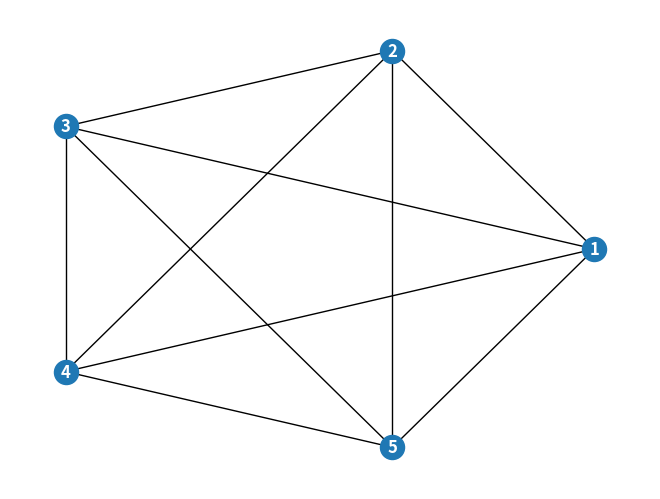

Source code (Python):
"""
This algorithm takes a list of degree sequence and determines if it is graphic.
If it is graphic, we will generate a graph with that degree sequence.

Algorithm 1.2.1 on page 12
"""

import networkx as nx
import matplotlib.pyplot as plt


def graphic(deg_seq):
    """
    Tests the seq to see if it is graphic. Display the graph if it is
    Parameters
    ----------
    deg_seq : List of int
        The sequence of degree for a proposed graph
    """
    # We assume that the degree sequence is true so that we can use this as a control variable in our loops
    is_graphic = True

    # Create the graph object
    G = nx.Graph()

    # Create the list of lists to track the outstanding degrees.
    pts = list()
    for x in deg_seq:
        pts.append(list())

    # Create a temporary list to store vertices between degree updates
    temp = list()
    for x in deg_seq:
        temp.append(list())

    # Sort the degree sequence
    deg_seq.sort(reverse=True)

    # Insert the degrees into the Pts list of lists.
    # Also add the vertex to the Graph.
    for x in range(len(deg_seq)):
        if deg_seq[x] >= len(deg_seq):
            is_graphic = False
        else:
            pts[deg_seq[x]].append(x)
            # We add one to shift from Python's zero indexing to start at vertex 1
            G.add_node(x + 1)

    # Loop over all the possible vertex degrees starting with the largest
    for k in reversed(range(len(deg_seq))):
        while len(pts[k]) > 0 and is_graphic:
            u = pts[k][0]
            pts[k].pop(0)
            # Join u to the next k vertices of largest degree
            i = k
            for j in range(1, k + 1):
                while len(pts[i]) == 0:
                    i = i - 1
                    if i == 0:
                        is_graphic = False
                v = pts[i][0]
                pts[i].pop(0)
                # We add one to shift from Python's zero indexing to one indexing
                G.add_edge(u + 1, v + 1)
                temp[i].append(v)
            # Transfer the vertices down in degree
            for j in reversed(range(k + 1)):
                while len(temp[j]) > 0:
                    v = temp[j][0]
                    temp[j].pop(0)
                    pts[j - 1].append(v)

    # Print where the input sequence is graphic or not
    if is_graphic:
        print("The degree sequence is graphic!")
    else:
        print("This sequence is not graphic")

    # Display the graph
    if is_graphic:
        nx.draw_circular(G, with_labels=True, font_weight='bold', font_color='white')
        plt.show()


if __name__ == '__main__':
    graphic([4, 4, 4, 4, 4])
